Labelled photos from "FOD", an image-classification folder in pardhu-inst/FOD_Dataset. The possible labels are: concrete, metal, plastic.

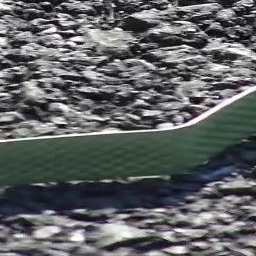
Label: plastic

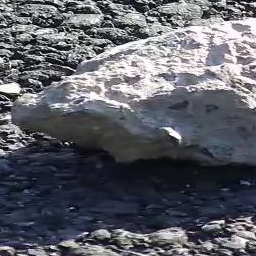
Label: concrete

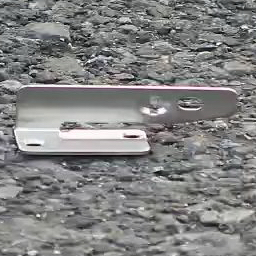
Label: metal

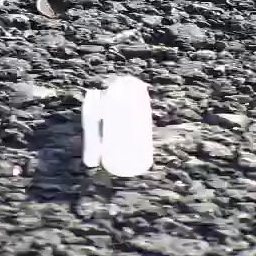
Label: plastic

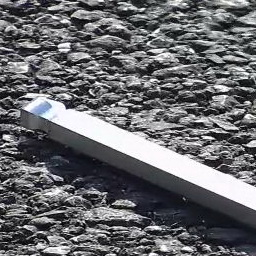
Label: metal

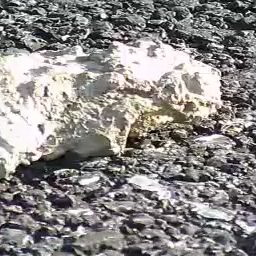
Label: concrete
